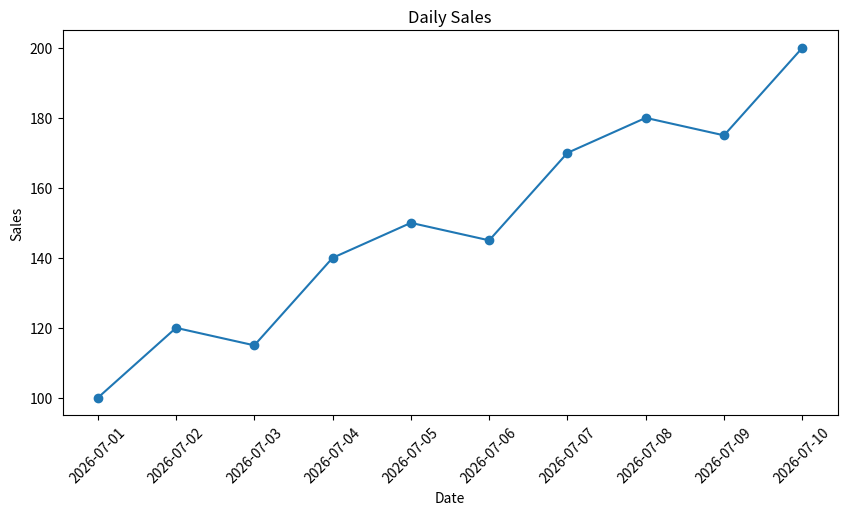
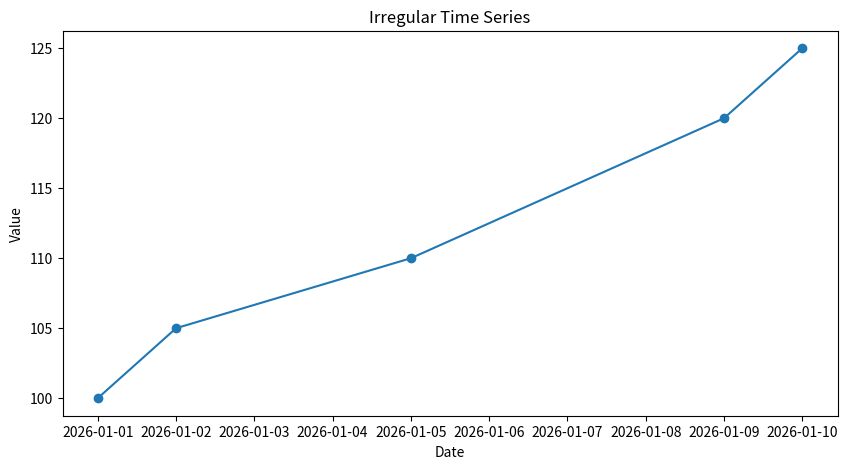
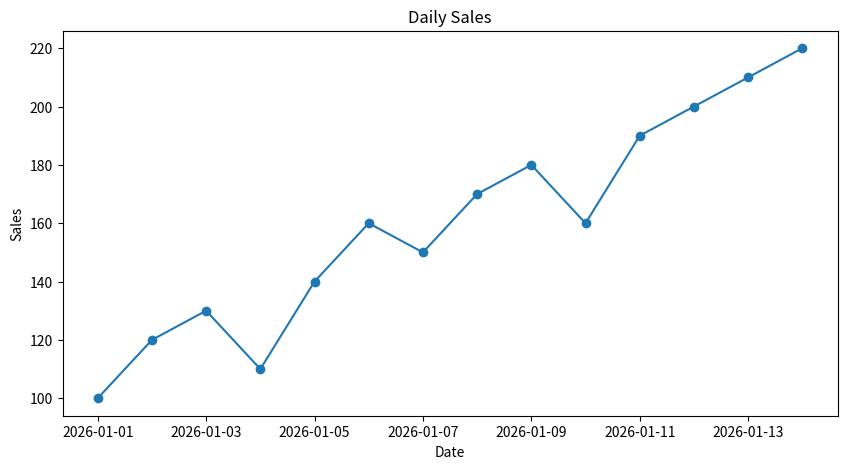
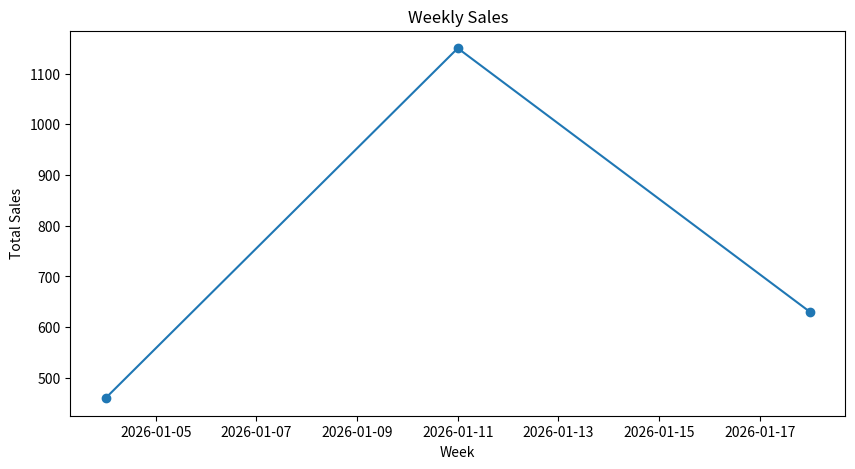
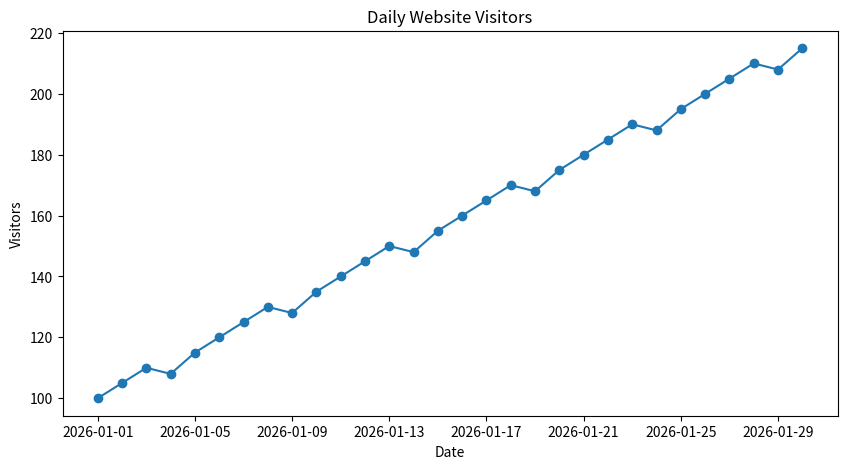
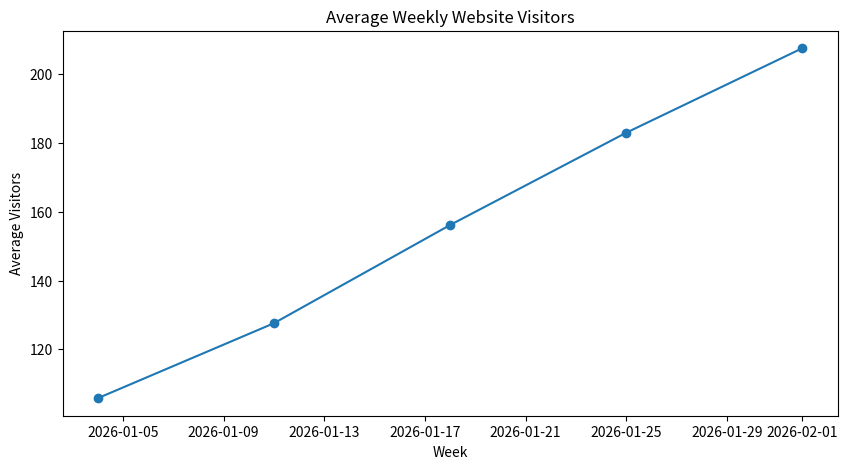

Write the Python code that produced these figures, in order.
import pandas as pd
import matplotlib.pyplot as plt

data = {
    "Date": [
        "2026-01-01",
        "2026-02-01",
        "2026-03-01",
        "2026-04-01",
        "2026-05-01",
        "2026-06-01"
    ],
    "Visitors": [
        1200,
        1350,
        1280,
        1500,
        1750,
        1900
    ]
}

df = pd.DataFrame(data)

df["Date"] = pd.to_datetime(df["Date"])
df = df.set_index("Date")

df

df.index

type(df.index)

df.loc["2026-03-01"]

df.loc["2026-02-01":"2026-05-01"]

df.loc["2026"]

# Write your answers here

df.index.freq

pd.infer_freq(df.index)

dates = pd.date_range(
    start="2026-01-01",
    periods=6,
    freq="MS"
)

dates

visitors = [
    1200,
    1350,
    1280,
    1500,
    1750,
    1900
]

df2 = pd.DataFrame({
    "Visitors": visitors
}, index=dates)

df2

# Write your solution here

dates = pd.date_range(
    start="2026-07-01",
    periods=10,
    freq="D"
)

sales = [
    100, 120, 115, 140, 150,
    145, 170, 180, 175, 200
]

sales_df = pd.DataFrame({
    "Sales": sales
}, index=dates)

plt.figure(figsize=(10, 5))

plt.plot(
    sales_df.index,
    sales_df["Sales"],
    marker="o"
)

plt.xlabel("Date")
plt.ylabel("Sales")
plt.title("Daily Sales")
plt.xticks(rotation=45)

plt.show()

dates = pd.to_datetime([
    "2026-01-01",
    "2026-01-02",
    "2026-01-05",
    "2026-01-09",
    "2026-01-10"
])

values = [100, 105, 110, 120, 125]

irregular_df = pd.DataFrame({
    "Value": values
}, index=dates)

irregular_df

pd.infer_freq(irregular_df.index)

plt.figure(figsize=(10, 5))

plt.plot(
    irregular_df.index,
    irregular_df["Value"],
    marker="o"
)

plt.xlabel("Date")
plt.ylabel("Value")
plt.title("Irregular Time Series")

plt.show()

regular_df = irregular_df.asfreq("D")

regular_df

# Write your solution here

dates = pd.date_range(
    start="2026-01-01",
    periods=14,
    freq="D"
)

sales = [
    100, 120, 130, 110, 140, 160, 150,
    170, 180, 160, 190, 200, 210, 220
]

sales_df = pd.DataFrame({
    "Sales": sales
}, index=dates)

sales_df

weekly_sales = sales_df.resample("W").sum()

weekly_sales

sales_df.resample("W").mean()

sales_df.resample("W").max()

sales_df.resample("W").min()

plt.figure(figsize=(10, 5))

plt.plot(
    sales_df.index,
    sales_df["Sales"],
    marker="o"
)

plt.xlabel("Date")
plt.ylabel("Sales")
plt.title("Daily Sales")

plt.show()

plt.figure(figsize=(10, 5))

plt.plot(
    weekly_sales.index,
    weekly_sales["Sales"],
    marker="o"
)

plt.xlabel("Week")
plt.ylabel("Total Sales")
plt.title("Weekly Sales")

plt.show()

dates = pd.date_range(
    start="2026-01-01",
    periods=30,
    freq="D"
)

visitors = [
    100, 105, 110, 108, 115,
    120, 125, 130, 128, 135,
    140, 145, 150, 148, 155,
    160, 165, 170, 168, 175,
    180, 185, 190, 188, 195,
    200, 205, 210, 208, 215
]

website = pd.DataFrame({
    "Visitors": visitors
}, index=dates)

website.head()

plt.figure(figsize=(10, 5))

plt.plot(
    website.index,
    website["Visitors"],
    marker="o"
)

plt.xlabel("Date")
plt.ylabel("Visitors")
plt.title("Daily Website Visitors")

plt.show()

weekly = website.resample("W").mean()

weekly

plt.figure(figsize=(10, 5))

plt.plot(
    weekly.index,
    weekly["Visitors"],
    marker="o"
)

plt.xlabel("Week")
plt.ylabel("Average Visitors")
plt.title("Average Weekly Website Visitors")

plt.show()

website.index.year

website.index.month

website.index.day

website.index.day_name()

website["Day"] = website.index.day
website["DayName"] = website.index.day_name()

website.head()

# Write your solution here

# Write your plots here

sales = [
    120, 135, 128, 145, 150,
    160, 155, 170, 180, 175,
    190, 200, 195, 210,
    220, 215, 230, 240,
    235, 250, 260
]

# Your solution

# Your solution

# Your solution

# Your solution

# Your solution

# Your solution

# Your solution

# Your solution
